Run: headless pygame with SDL's dummy video driver; simulated clock (each Clock.tick advances the game by its frame time, no real sleeping); random seed 0; keys injected as events and as key.get_pressed() state; mouse plan: one left click at the window centre at the start of phase 2, then a move to the lower-right quarter at the start of phase 3.
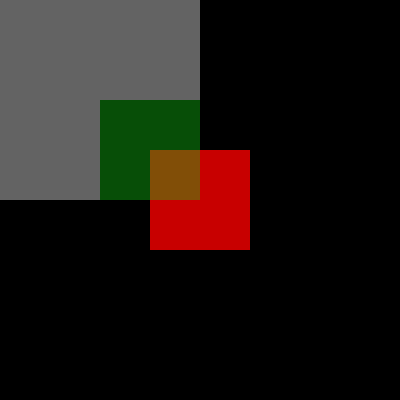
Frame 1 of 4 · flips 1–60 · no input
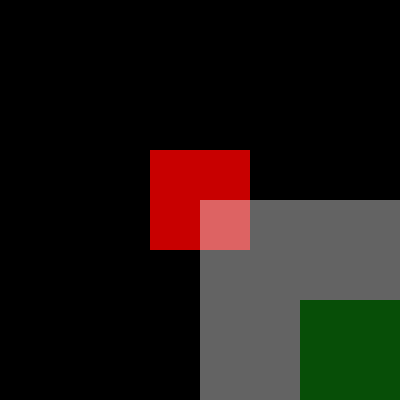
Frame 2 of 4 · flips 61–180 · clicked the window centre · tapped SPACE, RETURN · held RIGHT (→), D
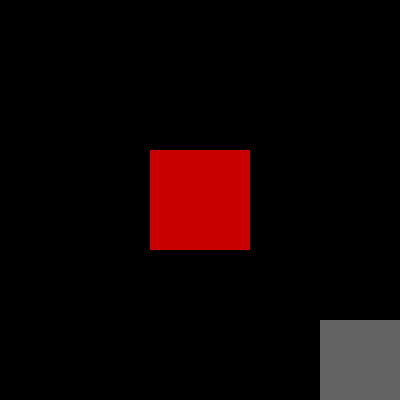
Frame 3 of 4 · flips 181–300 · moved the mouse to the lower-right quarter · held DOWN (↓), S
Frame 4 of 4 · flips 301–420 · held LEFT (←), A, UP (↑), W · screen unchanged from frame 3, image omitted

The pygame program that drew these frames:

import pygame

pygame.init()
screen = pygame.display.set_mode((400, 400))


s = pygame.Surface((200, 200))  # the size of your rect
s.set_alpha(100)



done = False

while not done:
    for event in pygame.event.get():
        if event.type == pygame.QUIT:
            done = True

    screen.fill((0, 0, 0))
    s.fill((255, 255, 255))

    pygame.draw.rect(screen, (200, 0, 0), (150, 150, 100, 100))
    pygame.draw.rect(s, (20, 200, 20), (100, 100, 100, 100))

    screen.blit(s, pygame.mouse.get_pos())
    pygame.display.flip()
